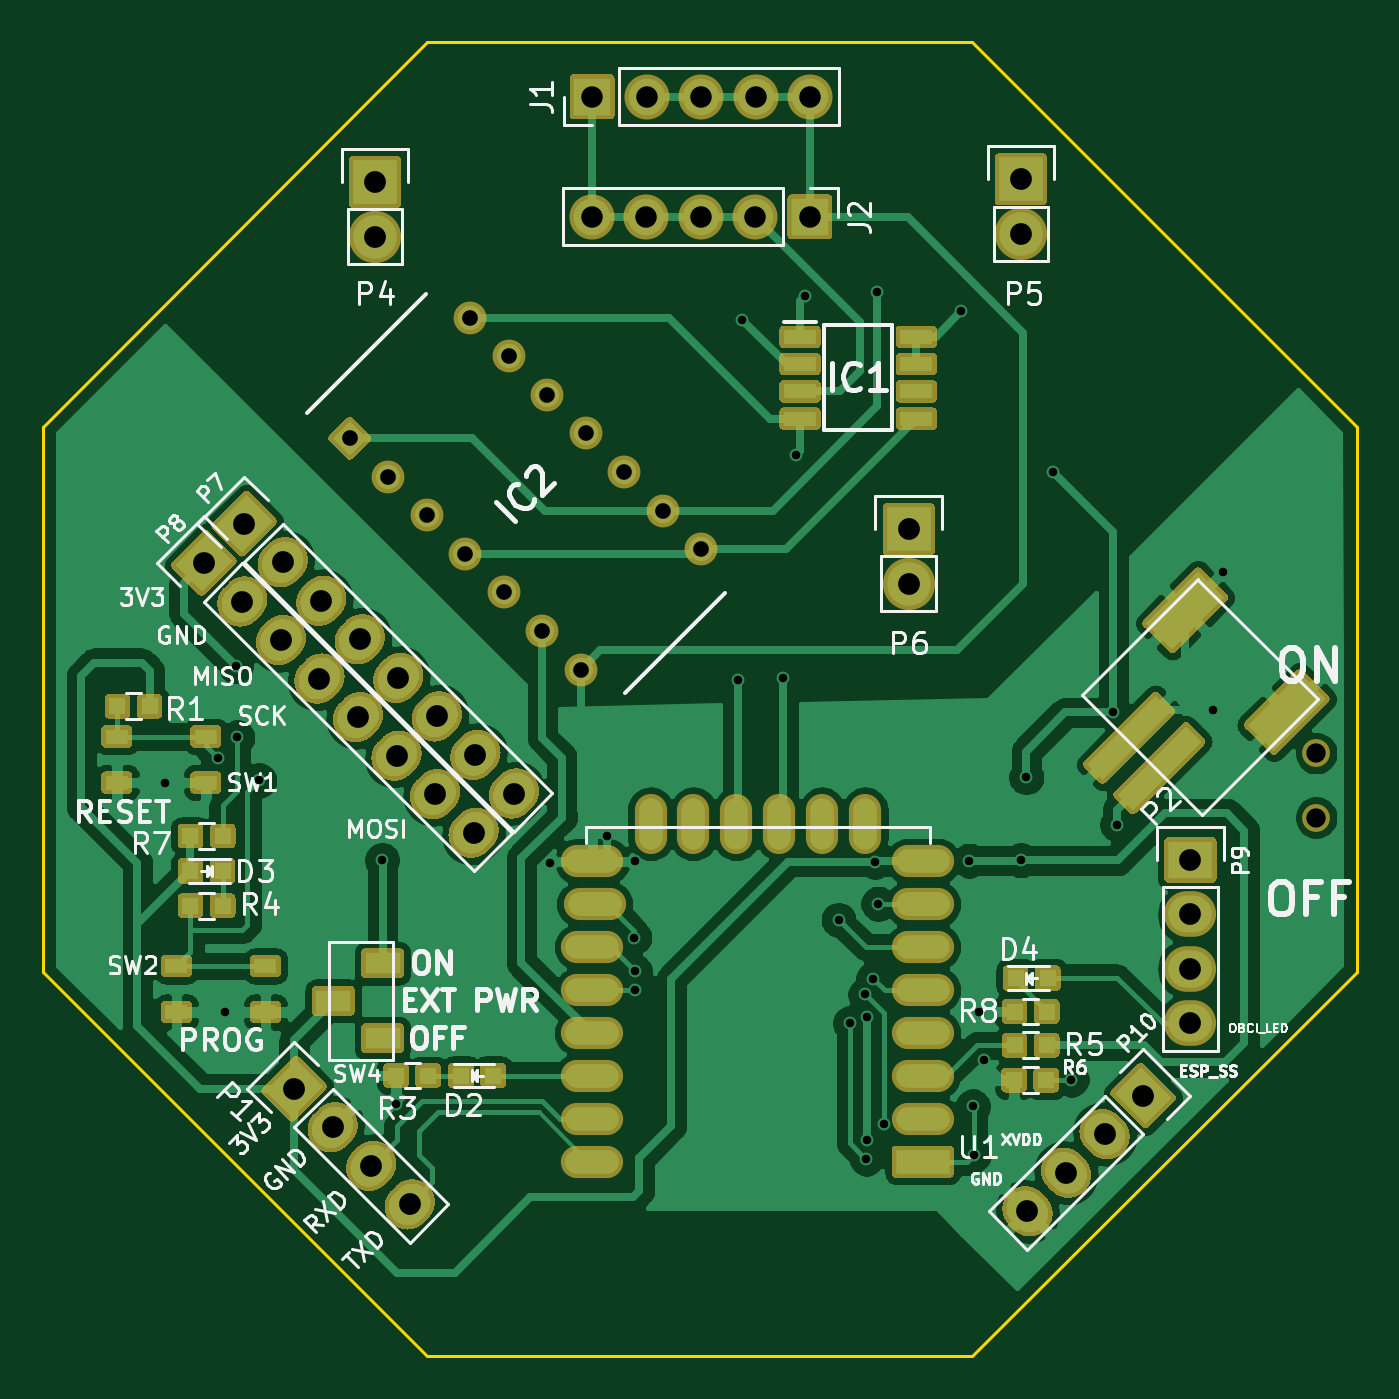
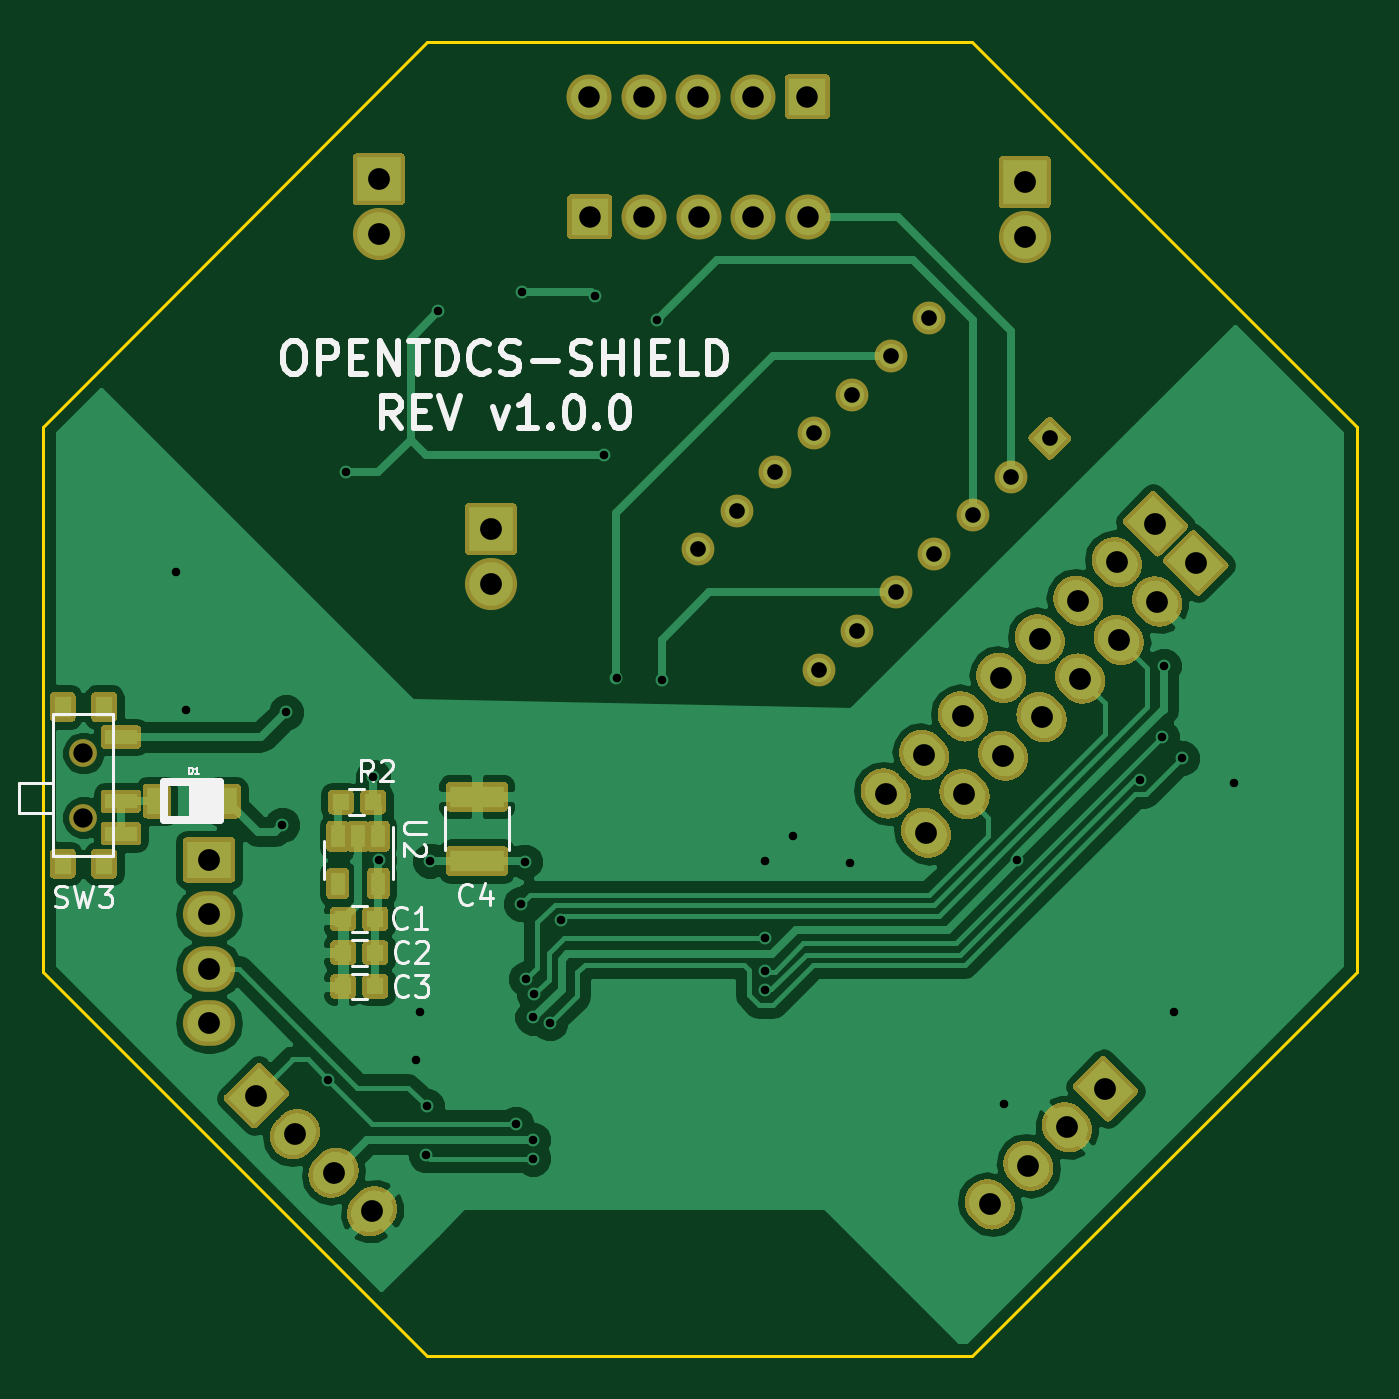
Circuit board: 11 layer files. Board 61.2 x 61.2 mm.
- bottom_copper: OpenBCI_Wifi_Shield-B_Cu.gbr (65303 bytes)
- bottom_mask: OpenBCI_Wifi_Shield-B_Mask.gbr (20774 bytes)
- paste: OpenBCI_Wifi_Shield-B_Paste.gbr (1422 bytes)
- bottom_silk: OpenBCI_Wifi_Shield-B_SilkS.gbr (13212 bytes)
- outline: OpenBCI_Wifi_Shield-Edge_Cuts.gbr (904 bytes)
- top_copper: OpenBCI_Wifi_Shield-F_Cu.gbr (136306 bytes)
- top_mask: OpenBCI_Wifi_Shield-F_Mask.gbr (28305 bytes)
- paste: OpenBCI_Wifi_Shield-F_Paste.gbr (3152 bytes)
- top_silk: OpenBCI_Wifi_Shield-F_SilkS.gbr (44517 bytes)
- drill: OpenBCI_Wifi_Shield-NPTH.drl (314 bytes)
- drill: OpenBCI_Wifi_Shield-PTH.drl (1881 bytes)

=== bottom_copper: OpenBCI_Wifi_Shield-B_Cu.gbr (65303 bytes, source omitted) ===
=== bottom_mask: OpenBCI_Wifi_Shield-B_Mask.gbr (20774 bytes, source omitted) ===
=== paste: OpenBCI_Wifi_Shield-B_Paste.gbr ===
%TF.GenerationSoftware,KiCad,Pcbnew,(5.1.10)-1*%
%TF.CreationDate,2022-09-07T11:24:22-03:00*%
%TF.ProjectId,OpenBCI_Wifi_Shield,4f70656e-4243-4495-9f57-6966695f5368,v1.0.0*%
%TF.SameCoordinates,Original*%
%TF.FileFunction,Paste,Bot*%
%TF.FilePolarity,Positive*%
%FSLAX46Y46*%
G04 Gerber Fmt 4.6, Leading zero omitted, Abs format (unit mm)*
G04 Created by KiCad (PCBNEW (5.1.10)-1) date 2022-09-07 11:24:22*
%MOMM*%
%LPD*%
G01*
G04 APERTURE LIST*
%ADD10R,0.800000X0.750000*%
%ADD11R,0.650000X1.060000*%
%ADD12R,2.500000X1.000000*%
%ADD13R,0.914400X1.219200*%
%ADD14R,0.800000X1.000000*%
%ADD15R,1.500000X0.700000*%
G04 APERTURE END LIST*
D10*
%TO.C,C1*%
X123354400Y-102362000D03*
X124854400Y-102362000D03*
%TD*%
%TO.C,C2*%
X123354400Y-103936800D03*
X124854400Y-103936800D03*
%TD*%
%TO.C,C3*%
X123354400Y-105511600D03*
X124854400Y-105511600D03*
%TD*%
%TO.C,R2*%
X123456000Y-96926400D03*
X124956000Y-96926400D03*
%TD*%
D11*
%TO.C,U2*%
X123205200Y-98518800D03*
X124155200Y-98518800D03*
X125105200Y-98518800D03*
X125105200Y-100718800D03*
X123205200Y-100718800D03*
%TD*%
D12*
%TO.C,C4*%
X118618000Y-99671000D03*
X118618000Y-96671000D03*
%TD*%
D13*
%TO.C,D1*%
X130263900Y-96875600D03*
X133540500Y-96875600D03*
%TD*%
D14*
%TO.C,SW3*%
X135991800Y-99789000D03*
X137921800Y-99789000D03*
X137921800Y-92489000D03*
D15*
X135206800Y-98389000D03*
X135206800Y-96889000D03*
X135206800Y-93889000D03*
D14*
X135991800Y-92489000D03*
%TD*%
M02*

=== bottom_silk: OpenBCI_Wifi_Shield-B_SilkS.gbr (13212 bytes, source omitted) ===
=== outline: OpenBCI_Wifi_Shield-Edge_Cuts.gbr ===
%TF.GenerationSoftware,KiCad,Pcbnew,(5.1.10)-1*%
%TF.CreationDate,2022-09-07T11:24:22-03:00*%
%TF.ProjectId,OpenBCI_Wifi_Shield,4f70656e-4243-4495-9f57-6966695f5368,v1.0.0*%
%TF.SameCoordinates,Original*%
%TF.FileFunction,Profile,NP*%
%FSLAX46Y46*%
G04 Gerber Fmt 4.6, Leading zero omitted, Abs format (unit mm)*
G04 Created by KiCad (PCBNEW (5.1.10)-1) date 2022-09-07 11:24:22*
%MOMM*%
%LPD*%
G01*
G04 APERTURE LIST*
%TA.AperFunction,Profile*%
%ADD10C,0.150000*%
%TD*%
G04 APERTURE END LIST*
D10*
X120929400Y-122732800D02*
X95529400Y-122732800D01*
X138836400Y-104825800D02*
X120929400Y-122732800D01*
X138836400Y-79425800D02*
X138836400Y-104825800D01*
X120929400Y-61518800D02*
X138836400Y-79425800D01*
X95529400Y-61518800D02*
X120929400Y-61518800D01*
X77622400Y-79425800D02*
X95529400Y-61518800D01*
X77622400Y-104825800D02*
X77622400Y-79425800D01*
X95529400Y-122732800D02*
X77622400Y-104825800D01*
M02*

=== top_copper: OpenBCI_Wifi_Shield-F_Cu.gbr (136306 bytes, source omitted) ===
=== top_mask: OpenBCI_Wifi_Shield-F_Mask.gbr (28305 bytes, source omitted) ===
=== paste: OpenBCI_Wifi_Shield-F_Paste.gbr ===
%TF.GenerationSoftware,KiCad,Pcbnew,(5.1.10)-1*%
%TF.CreationDate,2022-09-07T11:24:22-03:00*%
%TF.ProjectId,OpenBCI_Wifi_Shield,4f70656e-4243-4495-9f57-6966695f5368,v1.0.0*%
%TF.SameCoordinates,Original*%
%TF.FileFunction,Paste,Top*%
%TF.FilePolarity,Positive*%
%FSLAX46Y46*%
G04 Gerber Fmt 4.6, Leading zero omitted, Abs format (unit mm)*
G04 Created by KiCad (PCBNEW (5.1.10)-1) date 2022-09-07 11:24:22*
%MOMM*%
%LPD*%
G01*
G04 APERTURE LIST*
%ADD10R,0.800000X0.750000*%
%ADD11R,1.600000X1.000000*%
%ADD12R,2.500000X1.100000*%
%ADD13O,2.500000X1.100000*%
%ADD14O,1.100000X2.400000*%
%ADD15R,1.050000X0.650000*%
%ADD16C,0.100000*%
%ADD17R,0.797560X0.797560*%
%ADD18R,1.528000X0.650000*%
G04 APERTURE END LIST*
D10*
%TO.C,R8*%
X122897200Y-106680000D03*
X124397200Y-106680000D03*
%TD*%
D11*
%TO.C,SW4*%
X93449000Y-104432000D03*
X91149000Y-106182000D03*
X93449000Y-107932000D03*
%TD*%
D12*
%TO.C,U1*%
X118624000Y-113682000D03*
D13*
X118624000Y-111682000D03*
X118624000Y-109682000D03*
X118624000Y-107682000D03*
X118624000Y-105682000D03*
X118624000Y-103682000D03*
X118624000Y-101682000D03*
X118624000Y-99682000D03*
X103224000Y-99682000D03*
X103324000Y-101682000D03*
X103224000Y-103682000D03*
X103224000Y-105682000D03*
X103224000Y-107682000D03*
X103224000Y-109682000D03*
X103224000Y-111682000D03*
X103224000Y-113682000D03*
D14*
X115934000Y-97932000D03*
X113934000Y-97932000D03*
X111934000Y-97932000D03*
X109934000Y-97932000D03*
X107934000Y-97932000D03*
X105934000Y-97932000D03*
%TD*%
D15*
%TO.C,SW2*%
X83839200Y-104557600D03*
X87989200Y-104557600D03*
X83839200Y-106707600D03*
X87989200Y-106707600D03*
%TD*%
D10*
%TO.C,R1*%
X82588800Y-92456000D03*
X81088800Y-92456000D03*
%TD*%
%TO.C,R3*%
X94068200Y-109664500D03*
X95568200Y-109664500D03*
%TD*%
%TO.C,R4*%
X85992400Y-101752400D03*
X84492400Y-101752400D03*
%TD*%
D15*
%TO.C,SW1*%
X85210500Y-96013500D03*
X81060500Y-96013500D03*
X85210500Y-93863500D03*
X81060500Y-93863500D03*
%TD*%
D10*
%TO.C,R5*%
X124397200Y-108254800D03*
X122897200Y-108254800D03*
%TD*%
%TO.C,R6*%
X124374000Y-109882000D03*
X122874000Y-109882000D03*
%TD*%
%TO.C,R7*%
X84492400Y-98501200D03*
X85992400Y-98501200D03*
%TD*%
D16*
%TO.C,P2*%
G36*
X130176633Y-92686645D02*
G01*
X126994652Y-95868626D01*
X126287545Y-95161519D01*
X129469526Y-91979538D01*
X130176633Y-92686645D01*
G37*
G36*
X131590847Y-94100858D02*
G01*
X128408866Y-97282839D01*
X127701759Y-96575732D01*
X130883740Y-93393751D01*
X131590847Y-94100858D01*
G37*
G36*
X132651507Y-87383344D02*
G01*
X130247344Y-89787507D01*
X129045263Y-88585426D01*
X131449426Y-86181263D01*
X132651507Y-87383344D01*
G37*
G36*
X137389122Y-92120959D02*
G01*
X134984959Y-94525122D01*
X133782878Y-93323041D01*
X136187041Y-90918878D01*
X137389122Y-92120959D01*
G37*
%TD*%
D17*
%TO.C,D2*%
X98602800Y-109664500D03*
X97104200Y-109664500D03*
%TD*%
%TO.C,D3*%
X84493100Y-100126800D03*
X85991700Y-100126800D03*
%TD*%
%TO.C,D4*%
X124447300Y-105130600D03*
X122948700Y-105130600D03*
%TD*%
D18*
%TO.C,IC1*%
X112900000Y-75242000D03*
X112900000Y-76512000D03*
X112900000Y-77782000D03*
X112900000Y-79052000D03*
X118322000Y-79052000D03*
X118322000Y-77782000D03*
X118322000Y-76512000D03*
X118322000Y-75242000D03*
%TD*%
M02*

=== top_silk: OpenBCI_Wifi_Shield-F_SilkS.gbr (44517 bytes, source omitted) ===
=== drill: OpenBCI_Wifi_Shield-NPTH.drl ===
M48
; DRILL file {KiCad (5.1.10)-1} date 09/07/22 11:24:26
; FORMAT={-:-/ absolute / inch / decimal}
; #@! TF.CreationDate,2022-09-07T11:24:26-03:00
; #@! TF.GenerationSoftware,Kicad,Pcbnew,(5.1.10)-1
; #@! TF.FileFunction,NonPlated,1,2,NPTH
FMAT,2
INCH
T1C0.0354
%
G90
G05
T1
X5.392Y-3.7259
X5.392Y-3.8441
T0
M30

=== drill: OpenBCI_Wifi_Shield-PTH.drl ===
M48
; DRILL file {KiCad (5.1.10)-1} date 09/07/22 11:24:26
; FORMAT={-:-/ absolute / inch / decimal}
; #@! TF.CreationDate,2022-09-07T11:24:26-03:00
; #@! TF.GenerationSoftware,Kicad,Pcbnew,(5.1.10)-1
; #@! TF.FileFunction,Plated,1,2,PTH
FMAT,2
INCH
T1C0.0157
T2C0.0287
T3C0.0394
T4C0.0400
%
G90
G05
T1
X3.28Y-3.78
X3.3769Y-3.7355
X3.3907Y-4.2011
X3.41Y-3.566
X3.4124Y-3.6971
X3.4527Y-3.7759
X3.6781Y-3.9225
X3.7037Y-4.3694
X3.9862Y-3.9274
X4.0905Y-3.8772
X4.1407Y-4.0643
X4.1417Y-3.9245
X4.1417Y-4.1263
X4.1417Y-4.1597
X4.3311Y-3.5924
X4.339Y-2.931
X4.4138Y-3.5885
X4.4374Y-3.179
X4.4532Y-2.8877
X4.5157Y-4.0318
X4.5364Y-4.2217
X4.5649Y-4.1686
X4.5669Y-4.4698
X4.5679Y-4.2109
X4.5679Y-4.4353
X4.5797Y-4.14
X4.5825Y-3.925
X4.587Y-2.8798
X4.5885Y-4.0022
X4.599Y-4.406
X4.7406Y-2.9152
X4.7554Y-3.9231
X4.762Y-4.374
X4.7637Y-4.4629
X4.774Y-4.2
X4.7819Y-4.2893
X4.8504Y-3.9225
X4.86Y-3.77
X4.9099Y-3.2105
X4.943Y-4.325
X5.02Y-3.651
X5.027Y-3.857
X5.2032Y-3.6475
X5.2219Y-3.3936
T2
X3.6187Y-3.1483
X3.6894Y-3.219
X3.7601Y-3.2897
X3.8309Y-3.3604
X3.8398Y-2.9272
X3.9016Y-3.4311
X3.9105Y-2.9979
X3.9723Y-3.5018
X3.9812Y-3.0687
X4.043Y-3.5725
X4.0519Y-3.1394
X4.1226Y-3.2101
X4.1933Y-3.2808
X4.264Y-3.3515
T3
X4.063Y-2.742
X4.0634Y-2.5215
X4.163Y-2.742
X4.1634Y-2.5215
X4.263Y-2.742
X4.2634Y-2.5215
X4.363Y-2.742
X4.3634Y-2.5215
X4.463Y-2.742
X4.4634Y-2.5215
T4
X3.351Y-3.377
X3.4217Y-3.4477
X3.425Y-3.305
X3.4924Y-3.5184
X3.4957Y-3.3757
X3.5167Y-4.3418
X3.5631Y-3.5891
X3.5664Y-3.4464
X3.5874Y-4.4125
X3.6338Y-3.6598
X3.6371Y-3.5171
X3.6581Y-4.4832
X3.665Y-2.6782
X3.665Y-2.7782
X3.7046Y-3.7306
X3.7078Y-3.5878
X3.7288Y-4.5539
X3.7753Y-3.8013
X3.7786Y-3.6586
X3.846Y-3.872
X3.8493Y-3.7293
X3.92Y-3.8
X4.6444Y-3.315
X4.6444Y-3.415
X4.85Y-2.6732
X4.85Y-2.7732
X4.8623Y-4.5666
X4.933Y-4.4959
X5.0037Y-4.4252
X5.0744Y-4.3544
X5.1614Y-3.922
X5.1614Y-4.022
X5.1614Y-4.122
X5.1614Y-4.222
T0
M30

